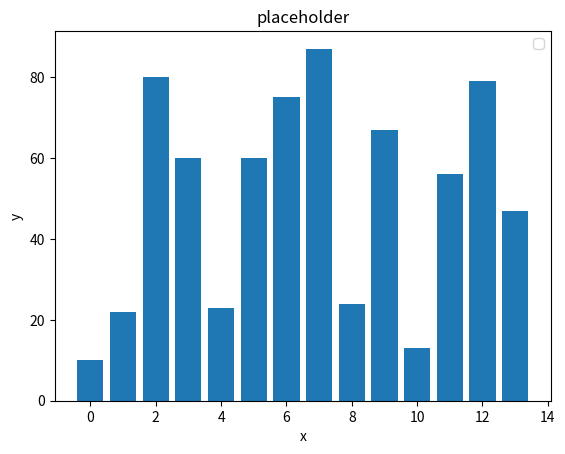

Generate this figure with matplotlib:
import matplotlib.pyplot as plt

mensenLeeftijd = [10, 22, 80, 60, 23, 60, 75, 87, 24, 67, 13, 56, 79, 47]
ids = [x for x in range(len(mensenLeeftijd))]

plt.bar(ids, mensenLeeftijd)

plt.xlabel("x")
plt.ylabel("y")
plt.title("placeholder")
plt.legend()
plt.show()
